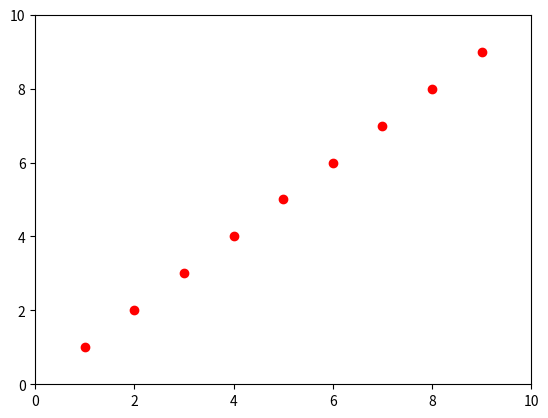

Reproduce this figure in Python.
from matplotlib import pyplot as plt
from matplotlib import animation
import numpy as np
import copy

# First set up the figure, the axis, and the plot element we want to animate
fig = plt.figure()
ax = plt.axes(xlim=(0, 10), ylim=(0, 10))
line, = ax.plot([], [], 'ro')

# initialization function: plot the background of each frame
def init():
    line.set_data([], [])
    return line,

def bubbleSort(alist):
    y_list = []

    for passnum in range(len(alist)-1,0,-1):
        for i in range(passnum):
            if alist[i]>alist[i+1]:
                temp = alist[i]
                alist[i] = alist[i+1]
                alist[i+1] = temp
        y_list.append(copy.copy(alist))

    return y_list

y_list = [9,8,7,6,5,4,3,2,1]
y_list = bubbleSort(y_list)

x_list = range(1, len(y_list)+2)


def animate(i):
    y = np.array(y_list[i])
    line.set_data(x_list, y_list[i])
    return line,

anim = animation.FuncAnimation(fig, animate, init_func=init, frames=len(x_list)-1, interval=500, blit=True)

anim.save('basic_animation.gif')

plt.show()